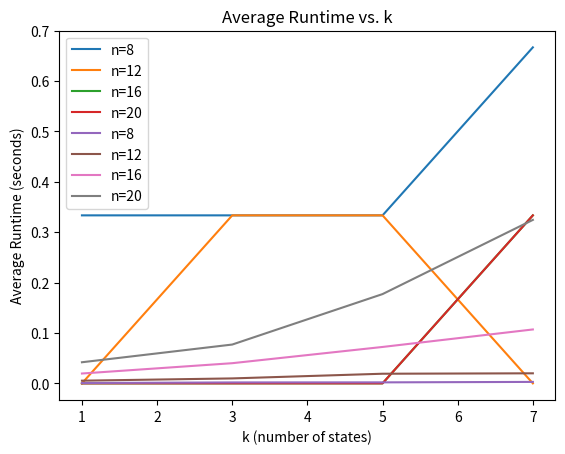

Write Python code to recreate this figure.
import random
import time 
import pandas as pd
import matplotlib.pyplot as plt


# Generate k random initial states 
def generateInitialStates(n, k):
    return [random.sample(range(1, n + 1), n) for x in range(k)]

# Calculate the heuristic value of a state (number of attacking pairs)
def calculateHeuristic(state):
    n = len(state)
    conflicts = 0
    # Check all pairs of queens for conflicts
    for i in range(n):
        for j in range(i + 1, n):
            # Conflict if queens are in the same row or on the same diagonal
            if state[i] == state[j] or abs(state[i] - state[j]) == abs(i - j):
                conflicts += 1
    return conflicts 

# Generate all possible successor states by moving queens in each column
def generateSuccessors(state):
    n = len(state)
    successors = []
    for col in range(n):  # Iterate over all columns
        for row in range(1, n + 1):  # Try moving the queen to all rows in this column
            if row != state[col]:  # Avoid generating the current state
                newState = state[:]  # Copy the current state
                newState[col] = row  # Move the queen to a new row
                successors.append(newState)  # Add the new state to the successors
    return successors

# Implement the Local Beam Search algorithm
def localBeamSearch(n, k):
    startTime = time.time()  # Record the start time
    states = generateInitialStates(n, k)  # Generate k random initial states
    
    # Track the best state and its heuristic from the previous iteration
    prev_best_state = None
    prev_best_heuristic = float('inf')  # Start with a very large heuristic value, could possibly set to -1 as well.
    
    while True:
        # Evaluate heuristics for all current states
        statesWithHeuristics = [(state, calculateHeuristic(state)) for state in states]

        # Check if any state is a solution (heuristic == 0)
        for state, heuristic in statesWithHeuristics:
            if heuristic == 0:  # Solution found
                endTime = time.time()  # Record the end time
                return {
                    "solution": state,  # Return the solution state
                    "time": endTime - startTime,  # Total time taken
                    "heuristic": heuristic,  # Heuristic value of the solution (should be 0)
                    "finalState": state  # Final state is the solution
                }

        # Generate all successors for the current states
        successors = []
        for state, _ in statesWithHeuristics:
            successors.extend(generateSuccessors(state))

        # Evaluate successors and sort by heuristic
        successorsWithHeuristics = [(s, calculateHeuristic(s)) for s in successors]
        successorsWithHeuristics.sort(key=lambda x: x[1])  # Sort by heuristic 

        # Store the best state and heuristic from the current iteration
        current_best_state = successorsWithHeuristics[0][0]  
        current_best_heuristic = successorsWithHeuristics[0][1]  

        # Update the states with the best k successors
        states = [s[0] for s in successorsWithHeuristics[:k]]  

        # Check if no progress is being made 
        if current_best_heuristic >= prev_best_heuristic:
            endTime = time.time()
            return {
                "solution": None,  # No solution found
                "time": endTime - startTime,  # Total time taken
                "heuristic": prev_best_heuristic,  # Best heuristic from previous iteration
                "finalState": prev_best_state  # Best state from previous iteration
            }

        # Update the previous best state and heuristic for the next iteration
        prev_best_state = current_best_state
        prev_best_heuristic = current_best_heuristic


# Plot runtime vs. k for each n
def plotRuntime(df):
    for n in [8, 12, 16, 20]:
        # Calculate average runtime for each k and n
        runtimes = df[df['n'] == n].groupby('k')['time'].mean()
        plt.plot(runtimes.index, runtimes.values, label=f"n={n}")

    plt.xlabel("k (number of states)")
    plt.ylabel("Average Runtime (seconds)")
    plt.legend()
    plt.title("Average Runtime vs. k")
    plt.show()


# Run experiments with different values of n and k
def runExperiments():
    results = []
    for n in [8, 12, 16, 20]:  # Test for n
        for k in [1, 3, 5, 7]:  # Test with k
            for trial in range(3):  # Run trials for each combination of n and k
                result = localBeamSearch(n, k)
                results.append({
                    "n": n,  # Number of queens
                    "k": k,  # Number of states tracked in the beam
                    "trial": trial + 1,  # Trial number
                    "solutionFound": result["solution"] is not None,  # True if a solution was found
                    "heuristic": result["heuristic"],  # Best heuristic value
                    "time": result["time"],  # Time taken
                    "finalState": result.get("finalState", [])  # Best state found
                })
    return results

# Analyze the results 
def analyzeResults(results):
    df = pd.DataFrame(results)  # Convert results to a DataFrame
    print(df.head(100))  # Preview the first 100 rows of the data
    
    # Plot success rate vs. k for each n
    for n in [8, 12, 16, 20]:
        successRates = df[df['n'] == n].groupby('k')['solutionFound'].mean()
        plt.plot(successRates.index, successRates.values, label=f"n={n}")
    
    plt.xlabel("k (number of states)")
    plt.ylabel("Success Rate")
    plt.legend()
    plt.title("Success Rate vs. k")
    plt.show()


# Run the experiments and analyze results
results = runExperiments()  # Run experiments
analyzeResults(results)  # Analyze success rates
df = pd.DataFrame(results)  # Create a DataFrame from results
plotRuntime(df)  # Plot runtime trends
